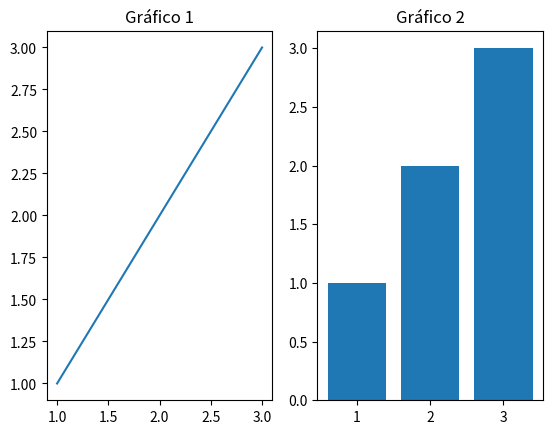

Write the Python code that produced this figure.
import matplotlib.pyplot as plt

x = [1, 2, 3]
y = [1, 2, 3]

plt.subplot(1, 2, 1)
plt.plot(x, y)
plt.title("Gráfico 1")

plt.subplot(1, 2, 2)
plt.bar(x, y)
plt.title("Gráfico 2")

plt.show()
